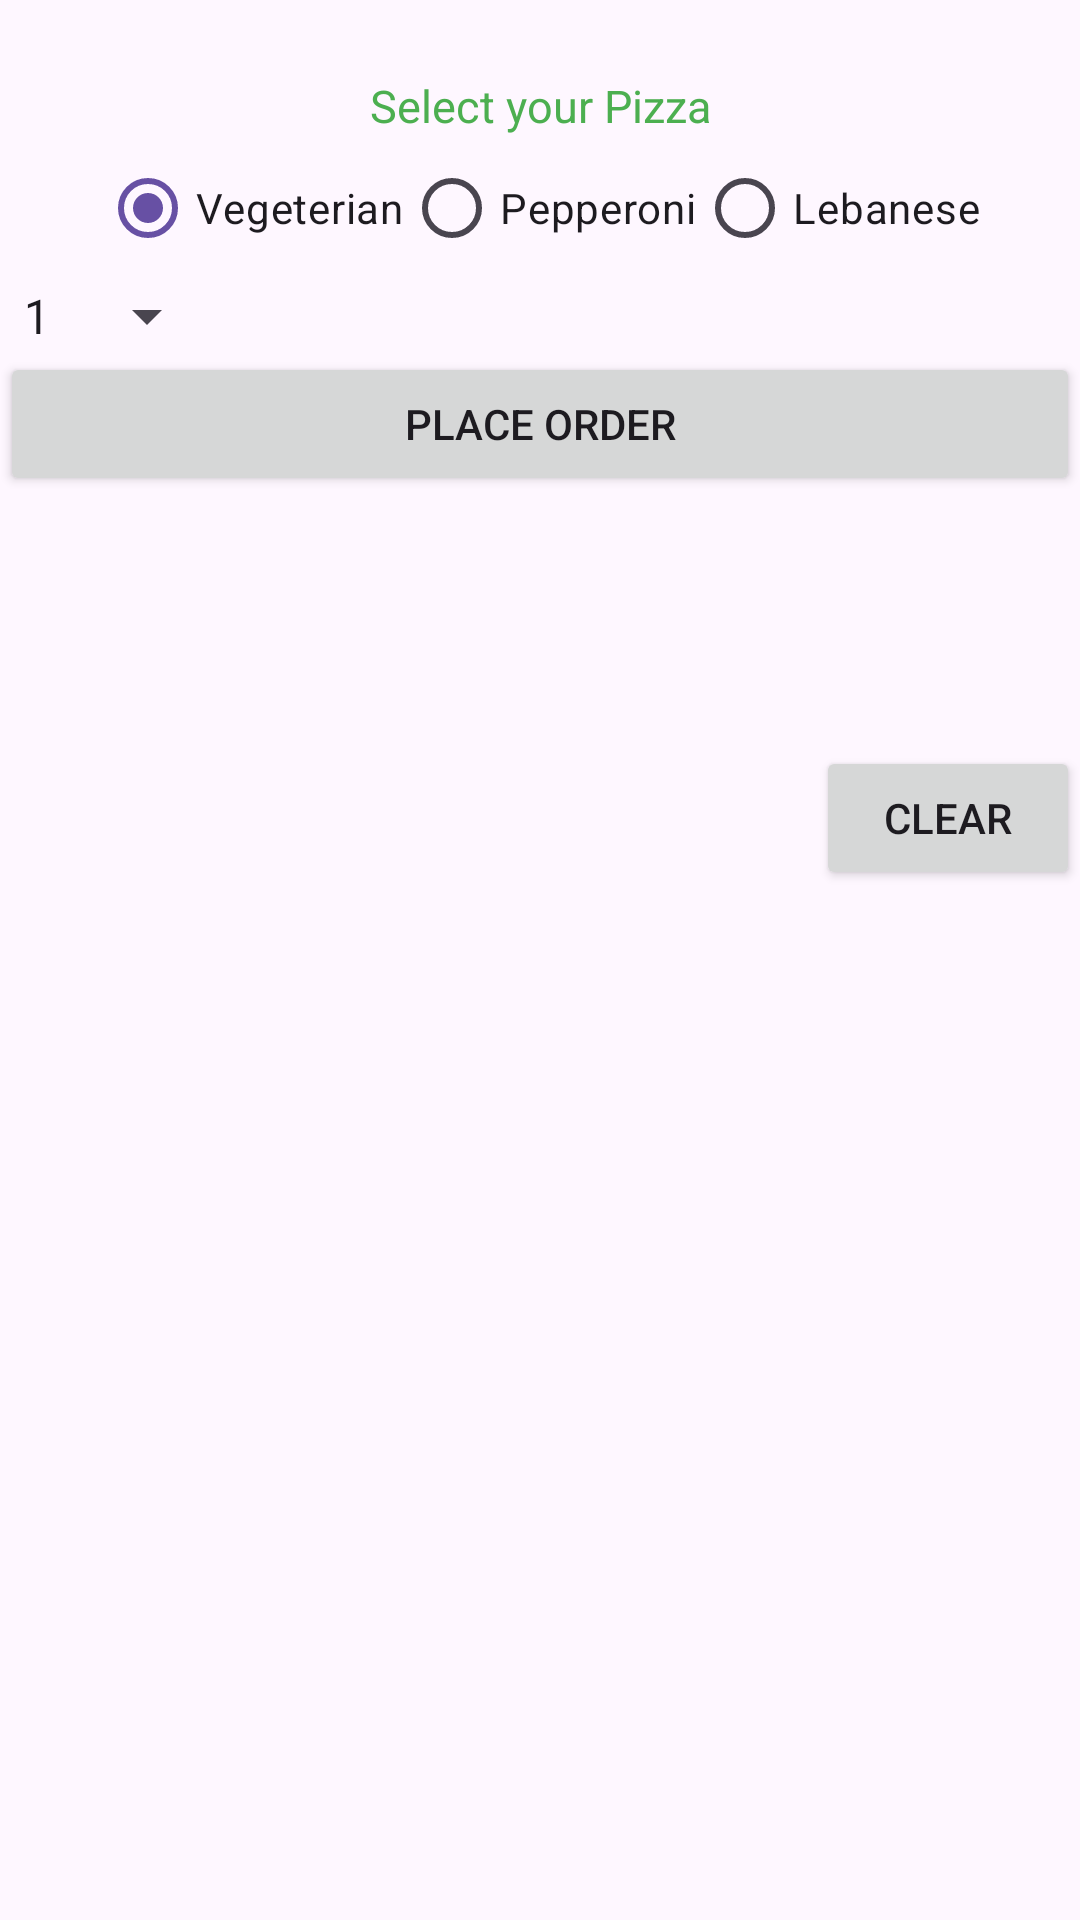

Layout XML and referenced resources for this Android screen:
<!-- AndroidManifest.xml: application theme Theme.Austpizzaplace -->
<!-- res/layout/activity_order.xml -->
<?xml version="1.0" encoding="utf-8"?>
<LinearLayout
    xmlns:android="http://schemas.android.com/apk/res/android"
    xmlns:app="http://schemas.android.com/apk/res-auto"
    xmlns:tools="http://schemas.android.com/tools"
    android:layout_width="match_parent"
    android:orientation="vertical"
    android:layout_height="match_parent"
    tools:context=".orderActivity">

    <TextView
        android:layout_width="match_parent"
        android:layout_height="wrap_content"
        android:text="Select your Pizza"
        android:textColor="#4CAF50"
        android:gravity="center"
        android:layout_marginTop="25dp"
        android:textSize="15dp"/>

    <RadioGroup
        android:layout_width="match_parent"
        android:layout_height="wrap_content"
        android:orientation="horizontal"
        android:gravity="center">
    <RadioButton
        android:layout_width="wrap_content"
        android:layout_height="wrap_content"
        android:text="Vegeterian"
        android:checked="true"
        android:id="@+id/rbVegeterian"/>
    <RadioButton
        android:layout_width="wrap_content"
        android:layout_height="wrap_content"
        android:text="Pepperoni"
        android:id="@+id/rbPepperoni"/>
    <RadioButton
        android:layout_width="wrap_content"
        android:layout_height="wrap_content"
        android:text="Lebanese"
        android:id="@+id/rbLebanese"/>
    </RadioGroup>
    <Spinner
        android:layout_width="wrap_content"
        android:layout_height="wrap_content"
        android:entries="@array/quantity"
        android:id="@+id/spQty"/>
        <Button
            android:layout_width="match_parent"
            android:layout_height="wrap_content"
            android:text="Place Order"
            android:id="@+id/btnPlaceOrder"/>
    <TextView
        android:layout_width="match_parent"
        android:layout_height="wrap_content"
        android:layout_marginTop="25dp"
        android:id="@+id/tvResult"
        android:textSize="12pt"/>

    <Button
        android:layout_width="wrap_content"
        android:layout_height="wrap_content"
        android:text="Clear"
        android:id="@+id/btnClear"
        android:layout_marginTop="25dp"
        android:layout_gravity="end"/>



</LinearLayout>
<!-- resources referenced by this layout -->
<resources>
  <string-array name="quantity">
          <item>1</item>
          <item>2</item>
          <item>3</item>
          <item>4</item>
          <item>5</item>
      </string-array>
  <style name="Theme.Austpizzaplace" parent="Base.Theme.Austpizzaplace" />
  <style name="Base.Theme.Austpizzaplace" parent="Theme.Material3.DayNight.NoActionBar">
          
          
      </style>
</resources>
